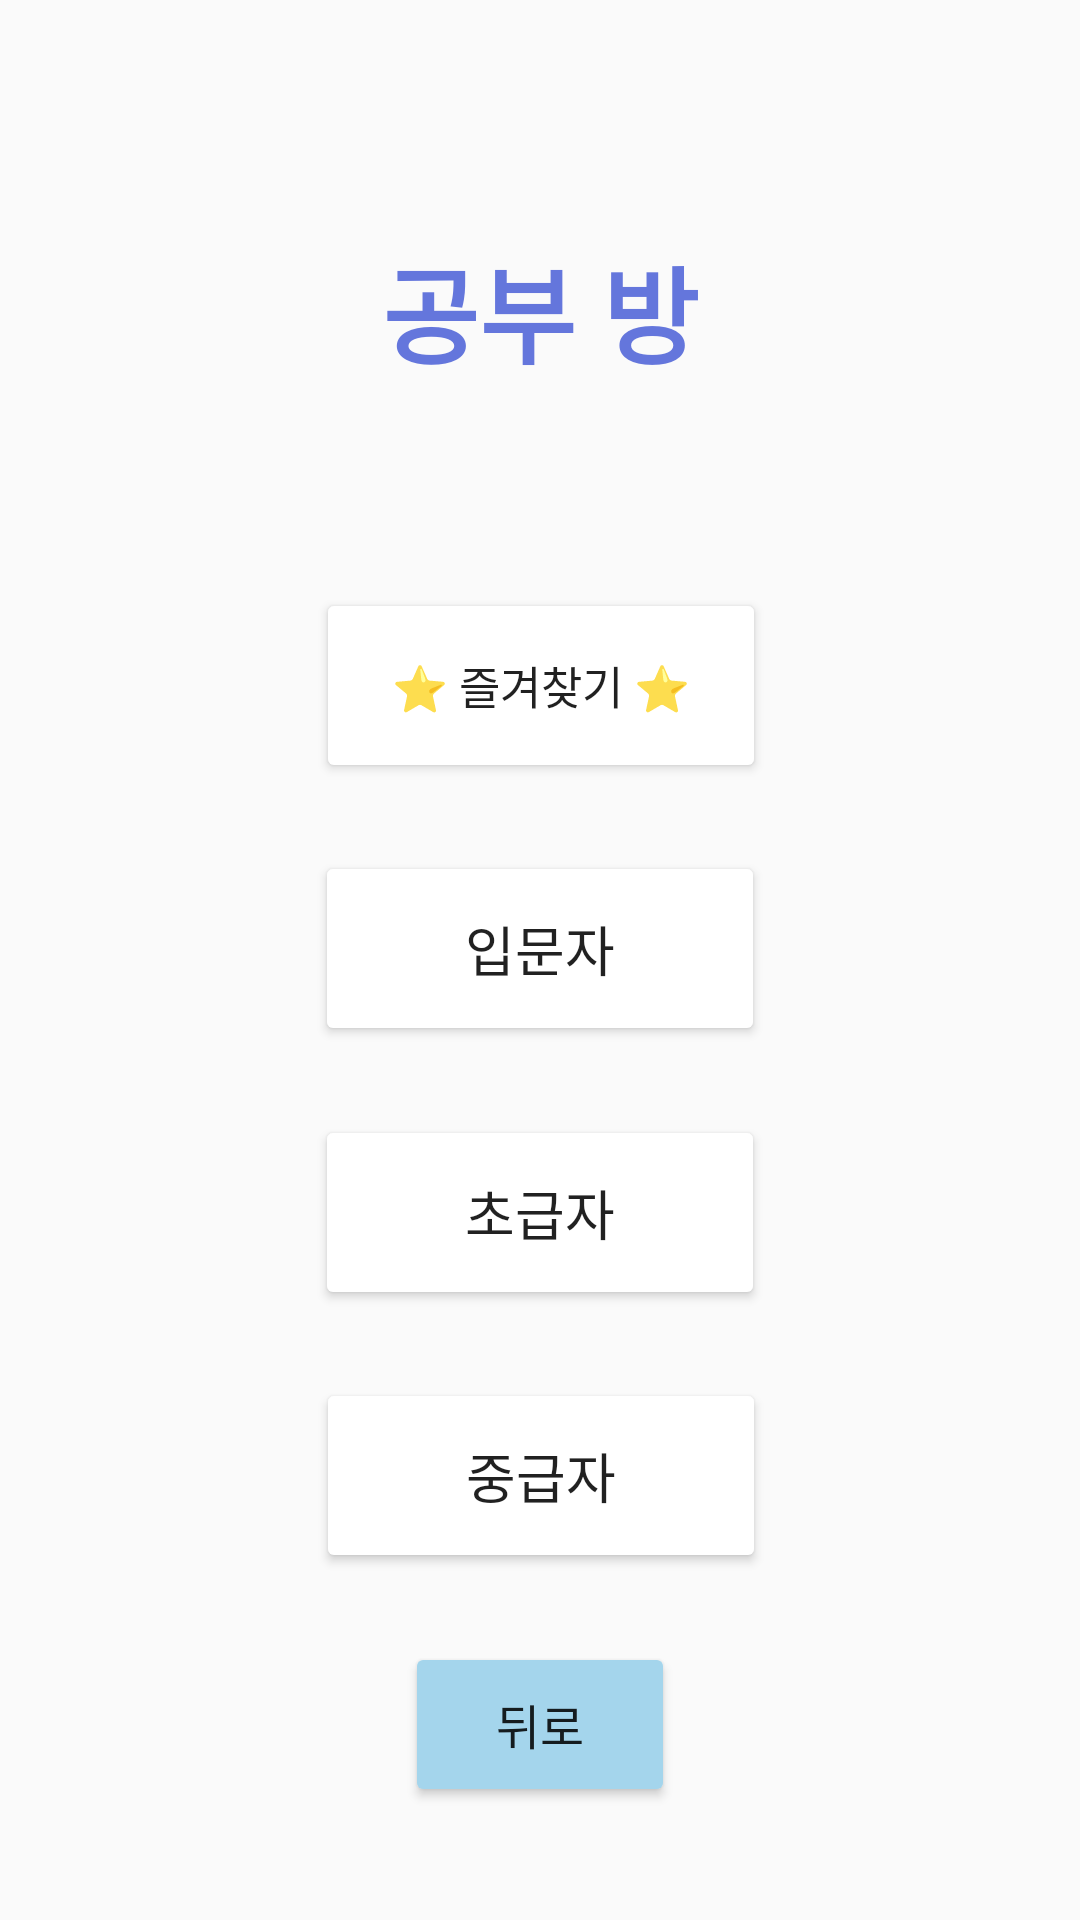

Here is an Android app screen rendered from its layout file. Give the layout XML and the strings, colors and styles it references.
<!-- AndroidManifest.xml: application theme Theme.PinniBass -->
<!-- res/layout/activity_studyroom.xml -->
<?xml version="1.0" encoding="utf-8"?>
<androidx.constraintlayout.widget.ConstraintLayout xmlns:android="http://schemas.android.com/apk/res/android"
    xmlns:app="http://schemas.android.com/apk/res-auto"
    xmlns:tools="http://schemas.android.com/tools"
    android:layout_width="match_parent"
    android:layout_height="match_parent"
    tools:context=".Studyroom">

    <TextView
        android:id="@+id/studyRoom"
        android:layout_width="130dp"
        android:layout_height="55dp"
        android:layout_marginStart="100dp"
        android:layout_marginEnd="100dp"
        android:text="공부 방"
        android:textColor="#E65367D8"
        android:textSize="35sp"
        android:gravity="center"
        android:fontFamily="sans-serif-black"
        app:layout_constraintBottom_toBottomOf="parent"
        app:layout_constraintEnd_toEndOf="parent"
        app:layout_constraintStart_toStartOf="parent"
        app:layout_constraintTop_toTopOf="parent"
        app:layout_constraintVertical_bias="0.13" />

    <Button
        android:id="@+id/starMark"
        android:layout_width="150dp"
        android:layout_height="65dp"
        android:layout_marginTop="65dp"
        android:backgroundTint="@color/white"
        android:text="⭐️ 즐겨찾기 ⭐️"
        android:textSize="15sp"
        app:layout_constraintBottom_toTopOf="@+id/beginner"
        app:layout_constraintEnd_toEndOf="parent"
        app:layout_constraintHorizontal_bias="0.501"
        app:layout_constraintStart_toStartOf="parent"
        app:layout_constraintTop_toBottomOf="@+id/studyRoom"
        app:layout_constraintVertical_bias="0.0" />

    <Button
        android:id="@+id/newcomer"
        android:layout_width="150dp"
        android:layout_height="65dp"
        android:backgroundTint="@color/white"
        android:text="입문자"
        android:textSize="18sp"
        app:layout_constraintBottom_toTopOf="@+id/beginner"
        app:layout_constraintEnd_toEndOf="parent"
        app:layout_constraintStart_toStartOf="parent"
        app:layout_constraintTop_toBottomOf="@+id/starMark" />

    <Button
        android:id="@+id/beginner"
        android:layout_width="150dp"
        android:layout_height="65dp"
        android:backgroundTint="@color/white"
        android:text="초급자"
        android:textSize="18sp"
        app:layout_constraintBottom_toTopOf="@+id/Inter"
        app:layout_constraintEnd_toEndOf="parent"
        app:layout_constraintStart_toStartOf="parent"
        app:layout_constraintTop_toBottomOf="@+id/newcomer" />

    <Button
        android:id="@+id/Inter"
        android:layout_width="150dp"
        android:layout_height="65dp"
        android:backgroundTint="@color/white"
        android:text="중급자"
        android:textSize="18sp"
        app:layout_constraintBottom_toTopOf="@+id/studyRoomBack"
        app:layout_constraintEnd_toEndOf="parent"
        app:layout_constraintHorizontal_bias="0.501"
        app:layout_constraintStart_toStartOf="parent"
        app:layout_constraintTop_toBottomOf="@+id/beginner" />

    <Button
        android:id="@+id/studyRoomBack"
        android:layout_width="90dp"
        android:layout_height="55dp"
        android:layout_marginBottom="15dp"
        android:backgroundTint="#A4D5EC"
        android:text="뒤로"
        android:textSize="16sp"
        app:layout_constraintBottom_toBottomOf="parent"
        app:layout_constraintEnd_toEndOf="parent"
        app:layout_constraintStart_toStartOf="parent"
        app:layout_constraintTop_toBottomOf="@+id/Inter" />

</androidx.constraintlayout.widget.ConstraintLayout>
<!-- resources referenced by this layout -->
<resources>
  <color name="white">#FFFFFFFF</color>
  <style name="Theme.PinniBass" parent="Theme.AppCompat.Light.DarkActionBar">
          
          <item name="colorPrimary">#6495ED</item>
          <item name="colorPrimaryDark">#4169E1</item>
          <item name="colorAccent">@color/teal_200</item>
          
      </style>
  <color name="teal_200">#FF03DAC5</color>
</resources>
